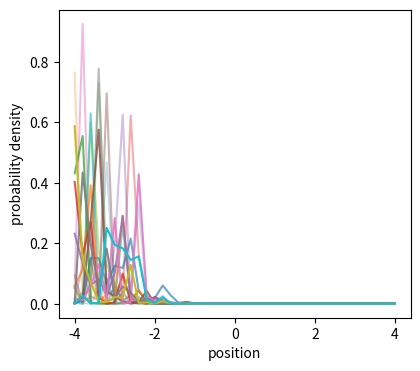

Reproduce this figure in Python. (Note: this script raises an exception after producing the figure.)
import numpy as np
import matplotlib.pyplot as plt
import math as mt
import random as rdm
import os


'''values'''
mass = 1  # setting mass to be 1

x0 = -4  # lower bound
x1 = 4  # upper bound
ti = 0  # start time
tf = 5  # finish time

n_t = 6         # number of temporal points (i.e whole numbs, half, third etc))
div_x = 5       # division of spacial points
N = int(10**4)  # number of paths seeding metropolis

N_fin = int(10e+3)                    # finishing value on logarithmic scale
nbr = 20                             # number of graphs


'''determinants/shorthands'''
n_x = div_x * (x1 - x0) + 1          # number of spatial points
a = (tf - ti) / (n_t - 1)            # size of time step
b = (x1 - x0) / (n_x - 1)            # size of spacial step
t_points = np.linspace(ti, tf, n_t)  # temporal lattice points
x_points = np.linspace(x0, x1, n_x)  # spacial lattice points

base = (N_fin)**(1/nbr)         # base for logarithmic scale
exp = mt.log(N_fin, base)       # exponent for end value of logarithm range



m = mass  # shorthand for mass
nt = n_t  # shorthand for no.t points
nx = n_x  # shorthand for no.x points
x = x_points  # shorthand for spatial lattice points
t = t_points  # shorthand for temporal lattice points
e = exp

"""Defining functions"""
def path_gen(x_0):
    """path generator"""
    path = np.zeros([nt])
    path[0] = path[nt-1] = x_0
    for i in range(1, nt-1):
        path[i] = rdm.choice(x)
    return path

def pot1(xs):
    """simple harmonic oscillator potential"""
    potential = 1/2 * xs**2
    return potential

def pot2(xs):
    """a simple potential analogue for the Higgs potential"""
    a = 2
    b = 1
    potential = - 0.5 * a ** 2 * xs ** 2 + 0.25 * b ** 2 * xs ** 4
    return potential

def pot3(xs):
        """ a polynomial potential with a minimum and a stationary inflection point"""
        V = 1 / 2 * x ** 2 + 1 / 4 * x ** 4 - 1 / 20 * x ** 5
        return V

def pot4(x):
    V = - x ** 2
    return V

def pot5(x):
    if -5 < x < 5:
        V = x
    else:
        V = 100000
    return V

def pot6(x):
    """a potential with the same form as the higgs potential"""
    u = 2
    l = 1
    V = - 0.5 * u ** 2 * x ** 2 + 0.25 * l ** 2 * x ** 4
    return V

pot = pot5


def actn(path, potential):
    """calculating energies"""
    E_path = 0
    for i in range(0, nt-1):
        KE = m/2*((path[i+1]-path[i])/a)**2
        PE = potential((path[i+1]+path[i])/2)
        E_tot = KE + PE
        E_path += E_tot
    Action = a * E_path
    return Action

def wght(action):
    """calculating weight"""

    weight = np.exp(-action)
    return weight

def prop(potential, samples):
    """calculating propagator"""

    propagator = np.zeros([nx])
    run = samples//nx
    rem = samples%nx
    if run > 0:
        for j, x0 in enumerate(x):
            for i in range(int(run+rem)):
                p = path_gen(x0)
                S = actn(p, potential)
                W = wght(S)
                propagator[j] += W
    else:
        for j, x0 in enumerate(x):
            for i in range(rem):
                p = path_gen(x0)
                S = actn(p, potential)
                W = wght(S)
                propagator[j] += W
    #print(run, rem, run * nx, samples)
    return propagator

def pdf(xs):
    """prob density function"""

    prob = (np.exp(-(xs ** 2 / 2)) / np.pi ** (1 / 4)) ** 2
    return prob

def norm(array):
    """normalisation function"""

    total = sum(array)
    if total > 0:
        normalised = array/total
        return normalised
    else:
        return 0


p_1 = path_gen(x[int(len(x)/2)])
print(p_1)
g = prop(pot, 10 * nx)
print(g)

"""Calculating and plotting PDF"""
# values
G = prop(pot, N)
#print(G)
Norm_G = norm(G)
y1 = Norm_G

# graph
#plt.figure()
#plt.plot(x, y1)
#plt.show()


"""repeating propagator for smaller samples"""
# sample size
Ns = np.logspace(start=0, stop=e, base=base, num=nbr)

# values
Gs = np.zeros([nbr, nx])
for j in range(nbr):
    for i in Ns:
        Gs[j] = prop(pot, int(i))


# normalising values
Norm_Gs = np.zeros([nbr, nx])
for i in range(nbr):
    Norm_Gs[i] = norm(Gs[i])
ys = Norm_Gs


'plotting graphs'
As = np.linspace(0.25, 1, nbr)    #Alpha valeus

plt.figure(figsize=[10,4])
plt.subplot(1, 2, 1)
for j in range(0, nbr):
    plt.plot(x, ys[j], alpha = As[j])
plt.xlabel('position')
plt.ylabel('probability density')


"""plot of FPI and standard formulation"""
# calculate potential and analytic pdf'
pdf_A = pdf(x)
pdf_B = norm(pdf_A)
y2 = pdf_B * (max(y1)/max(pdf_B))

xs = np.linspace(-5, 5, 100)
ys = pot(xs)

# plotting graphs
plt.subplot(1, 2, 2)
plt.plot(x  , y1, label='FPI',       color='k')
#plt.plot(x  , y2, label='PDF',       color='tab:orange')
plt.plot(xs , ys, label='Potential', color='tab:blue')
plt.legend()
plt.grid()
plt.xlim(x0, x1)
plt.xlabel('position')
plt.ylim(-0.2, max(y1) + 0.1*max(y1))

dir, file = os.path.split(__file__)
plt.savefig(dir + '\\Images\\hist-Brute_force.png')
plt.show()
